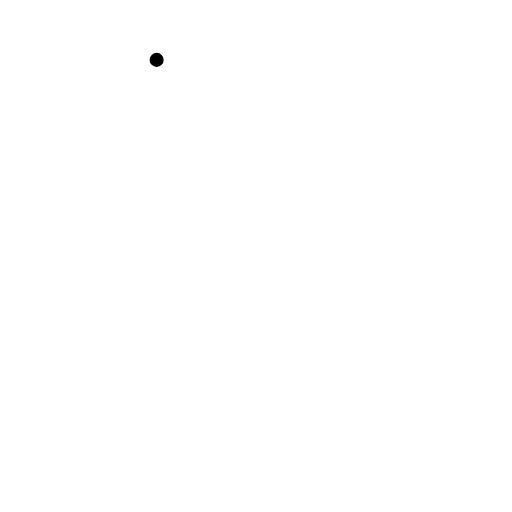
t = 0.00 s
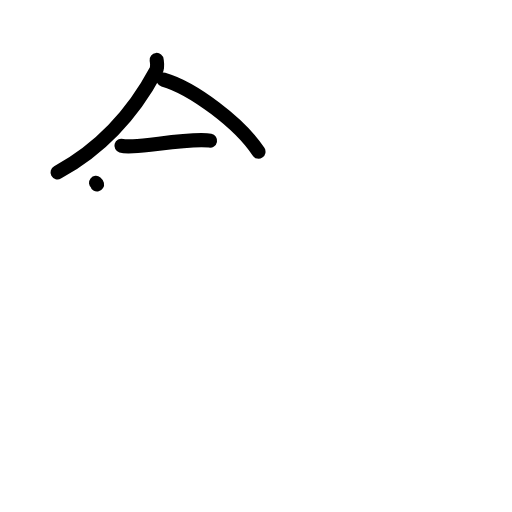
t = 3.13 s
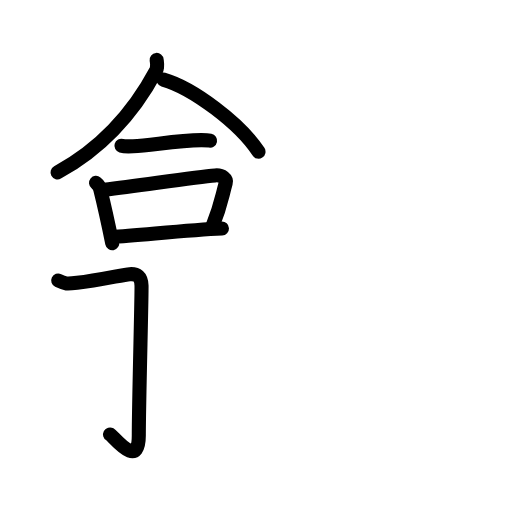
t = 6.45 s
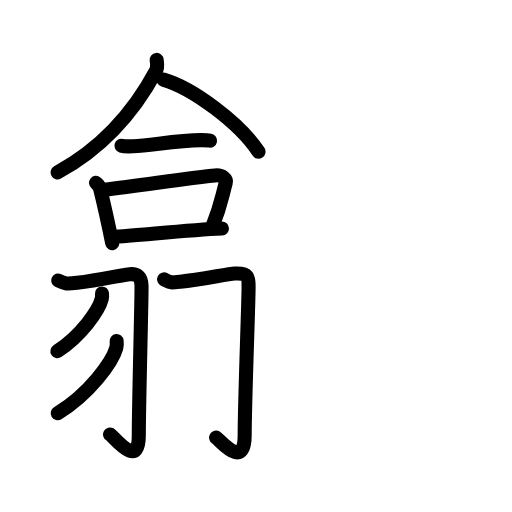
t = 9.55 s
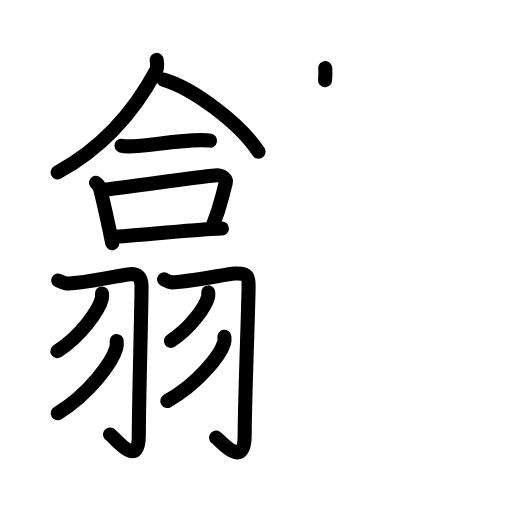
t = 12.38 s
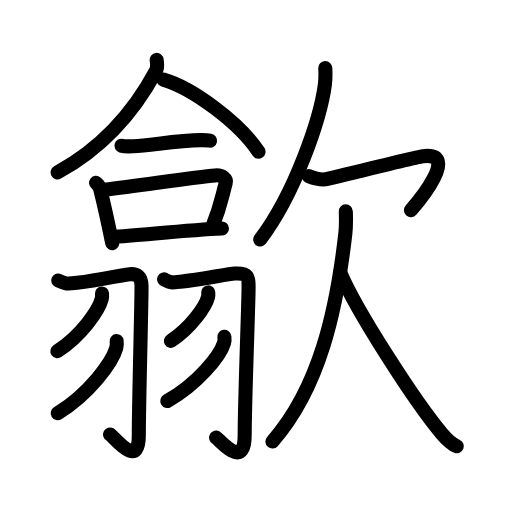
t = 16.00 s

The animated SVG that drew these frames (rendered in a browser with its animation timeline set to each time). Animation: 54 SMIL elements (animate=54); one cycle of 16.00 s.

<?xml version="1.0" encoding="UTF-8"?>
<!--
AniKanjiVG is licensed by CC-BY-SA Paul C. Sommerhoff (https://bitbucket.org/sommerhoff/anikanjivg).
AniKanjiVG uses KanjiVG which is licensed by CC-BY-SA Ulrich Apel (http://kanjivg.tagaini.net).
See also http://creativecommons.org/licenses/by-sa/3.0/
-->
<svg xmlns:kvg='http://kanjivg.tagaini.net' xmlns='http://www.w3.org/2000/svg' width='109' height='109' viewBox='0 0 109 109' style='fill:none;stroke:#000000;stroke-width:3;stroke-linecap:round;stroke-linejoin:round;' id="kvg:kanji_06b59"><g id="kvg:06b59" kvg:element="歙"><g id="kvg:06b59-g1" kvg:element="翕" kvg:position="left"><g id="kvg:06b59-g2" kvg:element="合" kvg:position="top"><g id="kvg:06b59-g3" kvg:position="top"><g id="kvg:06b59-g4" kvg:element="人"><path id="kvg:06b59-s1" kvg:type="㇒" d="M33.35,12.75c0.06,0.56,0.29,1.51-0.12,2.27c-2.82,5.28-8.96,15.09-20.98,21.68"><animate attributeName="d" begin="0.0s" dur="0.5s" from="M33.35,12.75C33.35,12.75,33.35,12.75,33.35,12.75" to="M33.35,12.75c0.06,0.56,0.29,1.51-0.12,2.27" />
<animate attributeName="d" begin="0.5s" dur="0.5s" from="M33.35,12.75c0.06,0.56,0.29,1.51-0.12,2.27c0,0,0,0,0,0,0" to="M33.35,12.75c0.06,0.56,0.29,1.51-0.12,2.27c-2.82,5.28-8.96,15.09-20.98,21.68" />
</path>
<path id="kvg:06b59-s2" kvg:type="㇏" d="M34.78,16.95c6.28,1.8,16.28,9.3,20.25,15.35"><animate attributeName="d" begin="1.0s" dur="1.0s" from="M34.78,16.95C34.78,16.95,34.78,16.95,34.78,16.95" to="M34.78,16.95c6.28,1.8,16.28,9.3,20.25,15.35" />
<animate attributeName="d" begin="0s" dur="1.0s" from="M-100,-100" to="M-100,-100" />
</path>
</g>
<g id="kvg:06b59-g5" kvg:element="一"><path id="kvg:06b59-s3" kvg:type="㇐" d="M25.85,31.02c0.37,0.11,2.11,0.13,2.48,0.11c3.87-0.13,9.03-1.28,14.56-1.3c0.62,0,1.52,0.05,1.83,0.11"><animate attributeName="d" begin="2.0s" dur="0.3333333333333333s" from="M25.85,31.02C25.85,31.02,25.85,31.02,25.85,31.02" to="M25.85,31.02c0.37,0.11,2.11,0.13,2.48,0.11" />
<animate attributeName="d" begin="2.3333333333333335s" dur="0.3333333333333333s" from="M25.85,31.02c0.37,0.11,2.11,0.13,2.48,0.11c0,0,0,0,0,0,0" to="M25.85,31.02c0.37,0.11,2.11,0.13,2.48,0.11c3.87-0.13,9.03-1.28,14.56-1.3" />
<animate attributeName="d" begin="2.6666666666666665s" dur="0.3333333333333333s" from="M25.85,31.02c0.37,0.11,2.11,0.13,2.48,0.11c3.87-0.13,9.03-1.28,14.56-1.3c0,0,0,0,0,0,0" to="M25.85,31.02c0.37,0.11,2.11,0.13,2.48,0.11c3.87-0.13,9.03-1.28,14.56-1.3c0.62,0,1.52,0.05,1.83,0.11" />
<animate attributeName="d" begin="0s" dur="2.0s" from="M-100,-100" to="M-100,-100" />
</path>
</g>
</g>
<g id="kvg:06b59-g6" kvg:element="口" kvg:position="bottom"><path id="kvg:06b59-s4" kvg:type="㇑" d="M20.44,38.93c0.36,0.29,0.8,0.97,0.89,1.34c1.21,4.88,1.74,7.44,2.56,11.51"><animate attributeName="d" begin="3.0s" dur="0.5s" from="M20.44,38.93C20.44,38.93,20.44,38.93,20.44,38.93" to="M20.44,38.93c0.36,0.29,0.8,0.97,0.89,1.34" />
<animate attributeName="d" begin="3.5s" dur="0.5s" from="M20.44,38.93c0.36,0.29,0.8,0.97,0.89,1.34c0,0,0,0,0,0,0" to="M20.44,38.93c0.36,0.29,0.8,0.97,0.89,1.34c1.21,4.88,1.74,7.44,2.56,11.51" />
<animate attributeName="d" begin="0s" dur="3.0s" from="M-100,-100" to="M-100,-100" />
</path>
<path id="kvg:06b59-s5" kvg:type="㇕b" d="M22.17,40.38c9.08-1.13,19.4-2.67,23.63-3.04c1.55-0.14,2.48,0.8,2.26,1.6c-0.92,3.3-0.97,4.68-2.85,9.29"><animate attributeName="d" begin="4.0s" dur="0.3333333333333333s" from="M22.17,40.38C22.17,40.38,22.17,40.38,22.17,40.38" to="M22.17,40.38c9.08-1.13,19.4-2.67,23.63-3.04" />
<animate attributeName="d" begin="4.333333333333333s" dur="0.3333333333333333s" from="M22.17,40.38c9.08-1.13,19.4-2.67,23.63-3.04c0,0,0,0,0,0,0" to="M22.17,40.38c9.08-1.13,19.4-2.67,23.63-3.04c1.55-0.14,2.48,0.8,2.26,1.6" />
<animate attributeName="d" begin="4.666666666666667s" dur="0.3333333333333333s" from="M22.17,40.38c9.08-1.13,19.4-2.67,23.63-3.04c1.55-0.14,2.48,0.8,2.26,1.6c0,0,0,0,0,0,0" to="M22.17,40.38c9.08-1.13,19.4-2.67,23.63-3.04c1.55-0.14,2.48,0.8,2.26,1.6c-0.92,3.3-0.97,4.68-2.85,9.29" />
<animate attributeName="d" begin="0s" dur="4.0s" from="M-100,-100" to="M-100,-100" />
</path>
<path id="kvg:06b59-s6" kvg:type="㇐b" d="M23.8,50.46c5.72-0.32,16.16-1.52,23.45-1.82"><animate attributeName="d" begin="5.0s" dur="1.0s" from="M23.8,50.46C23.8,50.46,23.8,50.46,23.8,50.46" to="M23.8,50.46c5.72-0.32,16.16-1.52,23.45-1.82" />
<animate attributeName="d" begin="0s" dur="5.0s" from="M-100,-100" to="M-100,-100" />
</path>
</g>
</g>
<g id="kvg:06b59-g7" kvg:element="羽" kvg:variant="true" kvg:position="bottom"><g id="kvg:06b59-g8" kvg:position="left"><path id="kvg:06b59-s7" kvg:type="㇆" d="M12.39,59.72c1.52,0.73,1.78,0.73,4.02,0.49c4.54-0.49,9.8-1.73,11.19-1.84c1.57-0.12,2.48,0.48,2.53,2.45c0.06,2.19-0.58,24.94-0.58,31.92c0,7.37-5.34,0.18-6.12-0.25"><animate attributeName="d" begin="6.0s" dur="0.2s" from="M12.39,59.72C12.39,59.72,12.39,59.72,12.39,59.72" to="M12.39,59.72c1.52,0.73,1.78,0.73,4.02,0.49" />
<animate attributeName="d" begin="6.2s" dur="0.2s" from="M12.39,59.72c1.52,0.73,1.78,0.73,4.02,0.49c0,0,0,0,0,0,0" to="M12.39,59.72c1.52,0.73,1.78,0.73,4.02,0.49c4.54-0.49,9.8-1.73,11.19-1.84" />
<animate attributeName="d" begin="6.4s" dur="0.2s" from="M12.39,59.72c1.52,0.73,1.78,0.73,4.02,0.49c4.54-0.49,9.8-1.73,11.19-1.84c0,0,0,0,0,0,0" to="M12.39,59.72c1.52,0.73,1.78,0.73,4.02,0.49c4.54-0.49,9.8-1.73,11.19-1.84c1.57-0.12,2.48,0.48,2.53,2.45" />
<animate attributeName="d" begin="6.6s" dur="0.2s" from="M12.39,59.72c1.52,0.73,1.78,0.73,4.02,0.49c4.54-0.49,9.8-1.73,11.19-1.84c1.57-0.12,2.48,0.48,2.53,2.45c0,0,0,0,0,0,0" to="M12.39,59.72c1.52,0.73,1.78,0.73,4.02,0.49c4.54-0.49,9.8-1.73,11.19-1.84c1.57-0.12,2.48,0.48,2.53,2.45c0.06,2.19-0.58,24.94-0.58,31.92" />
<animate attributeName="d" begin="6.8s" dur="0.2s" from="M12.39,59.72c1.52,0.73,1.78,0.73,4.02,0.49c4.54-0.49,9.8-1.73,11.19-1.84c1.57-0.12,2.48,0.48,2.53,2.45c0.06,2.19-0.58,24.94-0.58,31.92c0,0,0,0,0,0,0" to="M12.39,59.72c1.52,0.73,1.78,0.73,4.02,0.49c4.54-0.49,9.8-1.73,11.19-1.84c1.57-0.12,2.48,0.48,2.53,2.45c0.06,2.19-0.58,24.94-0.58,31.92c0,7.37-5.34,0.18-6.12-0.25" />
<animate attributeName="d" begin="0s" dur="6.0s" from="M-100,-100" to="M-100,-100" />
</path>
<path id="kvg:06b59-s8" kvg:type="㇒" d="M21.71,62.48c0.03,0.29,0.06,0.75-0.05,1.16c-0.65,2.45-4.36,7.82-9.44,11.11"><animate attributeName="d" begin="7.0s" dur="0.5s" from="M21.71,62.48C21.71,62.48,21.71,62.48,21.71,62.48" to="M21.71,62.48c0.03,0.29,0.06,0.75-0.05,1.16" />
<animate attributeName="d" begin="7.5s" dur="0.5s" from="M21.71,62.48c0.03,0.29,0.06,0.75-0.05,1.16c0,0,0,0,0,0,0" to="M21.71,62.48c0.03,0.29,0.06,0.75-0.05,1.16c-0.65,2.45-4.36,7.82-9.44,11.11" />
<animate attributeName="d" begin="0s" dur="7.0s" from="M-100,-100" to="M-100,-100" />
</path>
<path id="kvg:06b59-s9" kvg:type="㇒" d="M24.83,72.62c0.04,0.36,0.07,0.93-0.07,1.45c-0.86,3.06-5.76,9.78-12.47,13.9"><animate attributeName="d" begin="8.0s" dur="0.5s" from="M24.83,72.62C24.83,72.62,24.83,72.62,24.83,72.62" to="M24.83,72.62c0.04,0.36,0.07,0.93-0.07,1.45" />
<animate attributeName="d" begin="8.5s" dur="0.5s" from="M24.83,72.62c0.04,0.36,0.07,0.93-0.07,1.45c0,0,0,0,0,0,0" to="M24.83,72.62c0.04,0.36,0.07,0.93-0.07,1.45c-0.86,3.06-5.76,9.78-12.47,13.9" />
<animate attributeName="d" begin="0s" dur="8.0s" from="M-100,-100" to="M-100,-100" />
</path>
</g>
<g id="kvg:06b59-g9" kvg:position="right"><path id="kvg:06b59-s10" kvg:type="㇆" d="M34.93,59.47c1.51,0.75,1.25,0.75,3.47,0.51c4.51-0.51,10.17-1.67,11.55-1.75c3.1-0.18,2.97,0.9,2.97,3c0,3.36-0.83,24.22-0.83,31.41c0,7.64-5.31,0.97-6.08,0.52"><animate attributeName="d" begin="9.0s" dur="0.2s" from="M34.93,59.47C34.93,59.47,34.93,59.47,34.93,59.47" to="M34.93,59.47c1.51,0.75,1.25,0.75,3.47,0.51" />
<animate attributeName="d" begin="9.2s" dur="0.2s" from="M34.93,59.47c1.51,0.75,1.25,0.75,3.47,0.51c0,0,0,0,0,0,0" to="M34.93,59.47c1.51,0.75,1.25,0.75,3.47,0.51c4.51-0.51,10.17-1.67,11.55-1.75" />
<animate attributeName="d" begin="9.4s" dur="0.2s" from="M34.93,59.47c1.51,0.75,1.25,0.75,3.47,0.51c4.51-0.51,10.17-1.67,11.55-1.75c0,0,0,0,0,0,0" to="M34.93,59.47c1.51,0.75,1.25,0.75,3.47,0.51c4.51-0.51,10.17-1.67,11.55-1.75c3.1-0.18,2.97,0.9,2.97,3" />
<animate attributeName="d" begin="9.6s" dur="0.2s" from="M34.93,59.47c1.51,0.75,1.25,0.75,3.47,0.51c4.51-0.51,10.17-1.67,11.55-1.75c3.1-0.18,2.97,0.9,2.97,3c0,0,0,0,0,0,0" to="M34.93,59.47c1.51,0.75,1.25,0.75,3.47,0.51c4.51-0.51,10.17-1.67,11.55-1.75c3.1-0.18,2.97,0.9,2.97,3c0,3.36-0.83,24.22-0.83,31.41" />
<animate attributeName="d" begin="9.8s" dur="0.2s" from="M34.93,59.47c1.51,0.75,1.25,0.75,3.47,0.51c4.51-0.51,10.17-1.67,11.55-1.75c3.1-0.18,2.97,0.9,2.97,3c0,3.36-0.83,24.22-0.83,31.41c0,0,0,0,0,0,0" to="M34.93,59.47c1.51,0.75,1.25,0.75,3.47,0.51c4.51-0.51,10.17-1.67,11.55-1.75c3.1-0.18,2.97,0.9,2.97,3c0,3.36-0.83,24.22-0.83,31.41c0,7.64-5.31,0.97-6.08,0.52" />
<animate attributeName="d" begin="0s" dur="9.0s" from="M-100,-100" to="M-100,-100" />
</path>
<path id="kvg:06b59-s11" kvg:type="㇒" d="M44.33,62.25c0.02,0.24,0.05,0.63-0.04,0.98c-0.54,2.06-3.65,6.58-7.91,9.34"><animate attributeName="d" begin="10.0s" dur="0.5s" from="M44.33,62.25C44.33,62.25,44.33,62.25,44.33,62.25" to="M44.33,62.25c0.02,0.24,0.05,0.63-0.04,0.98" />
<animate attributeName="d" begin="10.5s" dur="0.5s" from="M44.33,62.25c0.02,0.24,0.05,0.63-0.04,0.98c0,0,0,0,0,0,0" to="M44.33,62.25c0.02,0.24,0.05,0.63-0.04,0.98c-0.54,2.06-3.65,6.58-7.91,9.34" />
<animate attributeName="d" begin="0s" dur="10.0s" from="M-100,-100" to="M-100,-100" />
</path>
<path id="kvg:06b59-s12" kvg:type="㇒" d="M47.77,71.7c0.04,0.32,0.07,0.83-0.07,1.29c-0.83,2.73-5.58,8.72-12.08,12.38"><animate attributeName="d" begin="11.0s" dur="0.5s" from="M47.77,71.7C47.77,71.7,47.77,71.7,47.77,71.7" to="M47.77,71.7c0.04,0.32,0.07,0.83-0.07,1.29" />
<animate attributeName="d" begin="11.5s" dur="0.5s" from="M47.77,71.7c0.04,0.32,0.07,0.83-0.07,1.29c0,0,0,0,0,0,0" to="M47.77,71.7c0.04,0.32,0.07,0.83-0.07,1.29c-0.83,2.73-5.58,8.72-12.08,12.38" />
<animate attributeName="d" begin="0s" dur="11.0s" from="M-100,-100" to="M-100,-100" />
</path>
</g>
</g>
</g>
<g id="kvg:06b59-g10" kvg:element="欠" kvg:position="right" kvg:radical="general"><g id="kvg:06b59-g11" kvg:position="top"><path id="kvg:06b59-s13" kvg:type="㇒" d="M69.25,14.5c0.04,0.86,0.08,2.22-0.08,3.45C68.22,25.24,62.8,41.22,55.39,51"><animate attributeName="d" begin="12.0s" dur="0.5s" from="M69.25,14.5C69.25,14.5,69.25,14.5,69.25,14.5" to="M69.25,14.5c0.04,0.86,0.08,2.22-0.08,3.45" />
<animate attributeName="d" begin="12.5s" dur="0.5s" from="M69.25,14.5c0.04,0.86,0.08,2.22-0.08,3.45c0,0,0,0,0,0,0" to="M69.25,14.5c0.04,0.86,0.08,2.22-0.08,3.45C68.22,25.24,62.8,41.22,55.39,51" />
<animate attributeName="d" begin="0s" dur="12.0s" from="M-100,-100" to="M-100,-100" />
</path>
<path id="kvg:06b59-s14" kvg:type="㇖a" d="M65.72,37.49c0.91,0.36,2.64,0.93,4.01,0.61c1.67-0.39,18.68-4.65,20.26-4.85c8-1-0.83,9.59-2.5,11.5"><animate attributeName="d" begin="13.0s" dur="0.3333333333333333s" from="M65.72,37.49C65.72,37.49,65.72,37.49,65.72,37.49" to="M65.72,37.49c0.91,0.36,2.64,0.93,4.01,0.61" />
<animate attributeName="d" begin="13.333333333333334s" dur="0.3333333333333333s" from="M65.72,37.49c0.91,0.36,2.64,0.93,4.01,0.61c0,0,0,0,0,0,0" to="M65.72,37.49c0.91,0.36,2.64,0.93,4.01,0.61c1.67-0.39,18.68-4.65,20.26-4.85" />
<animate attributeName="d" begin="13.666666666666666s" dur="0.3333333333333333s" from="M65.72,37.49c0.91,0.36,2.64,0.93,4.01,0.61c1.67-0.39,18.68-4.65,20.26-4.85c0,0,0,0,0,0,0" to="M65.72,37.49c0.91,0.36,2.64,0.93,4.01,0.61c1.67-0.39,18.68-4.65,20.26-4.85c8-1-0.83,9.59-2.5,11.5" />
<animate attributeName="d" begin="0s" dur="13.0s" from="M-100,-100" to="M-100,-100" />
</path>
</g>
<g id="kvg:06b59-g12" kvg:position="bottom"><path id="kvg:06b59-s15" kvg:type="㇒" d="M73.62,45c0.04,1.16,0.1,2.97-0.09,4.64C71.69,65.78,68.14,82.46,58,94"><animate attributeName="d" begin="14.0s" dur="0.5s" from="M73.62,45C73.62,45,73.62,45,73.62,45" to="M73.62,45c0.04,1.16,0.1,2.97-0.09,4.64" />
<animate attributeName="d" begin="14.5s" dur="0.5s" from="M73.62,45c0.04,1.16,0.1,2.97-0.09,4.64c0,0,0,0,0,0,0" to="M73.62,45c0.04,1.16,0.1,2.97-0.09,4.64C71.69,65.78,68.14,82.46,58,94" />
<animate attributeName="d" begin="0s" dur="14.0s" from="M-100,-100" to="M-100,-100" />
</path>
<path id="kvg:06b59-s16" kvg:type="㇏" d="M72.42,58c3.45,8.19,15.92,27.49,21.59,34.26c1.2,1.43,2.1,2.28,3.24,2.74"><animate attributeName="d" begin="15.0s" dur="0.5s" from="M72.42,58C72.42,58,72.42,58,72.42,58" to="M72.42,58c3.45,8.19,15.92,27.49,21.59,34.26" />
<animate attributeName="d" begin="15.5s" dur="0.5s" from="M72.42,58c3.45,8.19,15.92,27.49,21.59,34.26c0,0,0,0,0,0,0" to="M72.42,58c3.45,8.19,15.92,27.49,21.59,34.26c1.2,1.43,2.1,2.28,3.24,2.74" />
<animate attributeName="d" begin="0s" dur="15.0s" from="M-100,-100" to="M-100,-100" />
</path>
</g>
</g>
</g>
</svg>
